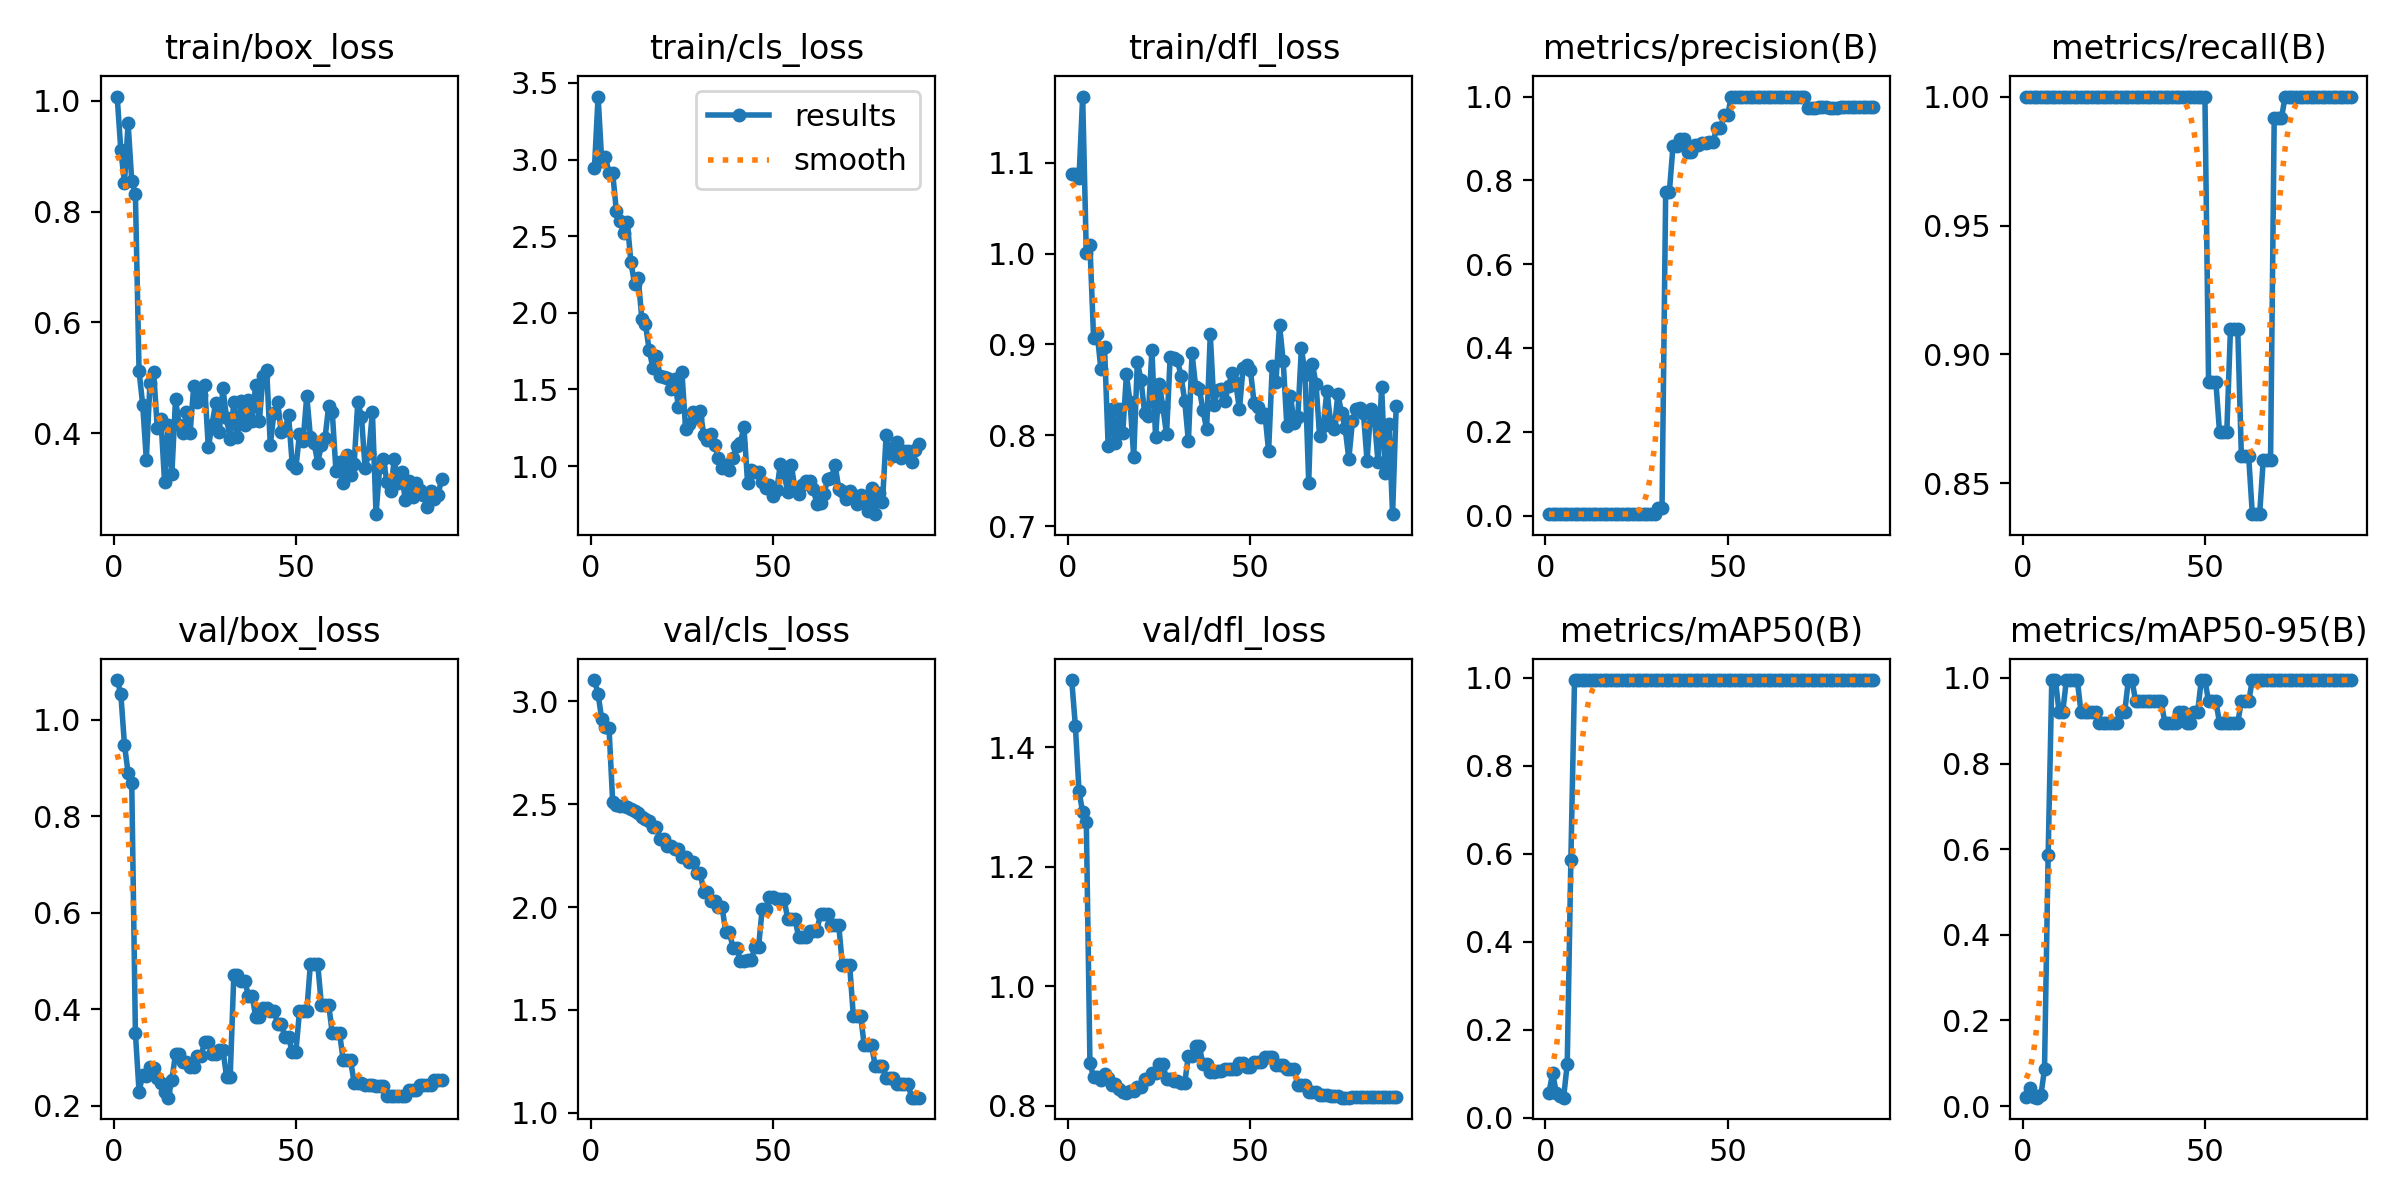

The file beside this chart, header and first rows:
epoch, time, train/box_loss, train/cls_loss, train/dfl_loss, metrics/precision(B), metrics/recall(B), metrics/mAP50(B), metrics/mAP50-95(B), val/box_loss, val/cls_loss, val/dfl_loss, lr/pg0, lr/pg1, lr/pg2
1, 7.501, 1.007, 2.942, 1.088, 0.00333, 1, 0.05758, 0.02206, 1.082, 3.104, 1.512, 0, 0, 0
2, 8.036, 0.9112, 3.411, 1.088, 0.00333, 1, 0.1025, 0.04149, 1.054, 3.036, 1.436, 1.978e-05, 1.978e-05, 1.978e-05
3, 8.588, 0.8517, 2.988, 1.084, 0.00333, 1, 0.05658, 0.02118, 0.9486, 2.914, 1.326, 3.912e-05, 3.912e-05, 3.912e-05
4, 9.08, 0.9591, 3.014, 1.173, 0.00333, 1, 0.04975, 0.01967, 0.8898, 2.876, 1.291, 5.802e-05, 5.802e-05, 5.802e-05
5, 9.525, 0.8548, 2.914, 1.001, 0.00333, 1, 0.04607, 0.02514, 0.8688, 2.871, 1.275, 7.648e-05, 7.648e-05, 7.648e-05
6, 10.26, 0.831, 2.913, 1.009, 0.00333, 1, 0.1223, 0.08558, 0.351, 2.512, 0.8711, 9.45e-05, 9.45e-05, 9.45e-05
7, 10.84, 0.5125, 2.667, 0.907, 0.00333, 1, 0.5859, 0.5859, 0.2296, 2.497, 0.8485, 0.0001121, 0.0001121, 0.0001121
8, 11.43, 0.4515, 2.599, 0.9116, 0.00333, 1, 0.995, 0.995, 0.2635, 2.494, 0.8476, 0.0001292, 0.0001292, 0.0001292
9, 12.01, 0.3529, 2.52, 0.8728, 0.00333, 1, 0.995, 0.995, 0.2611, 2.492, 0.8436, 0.0001459, 0.0001459, 0.0001459
10, 12.61, 0.491, 2.594, 0.8971, 0.00333, 1, 0.995, 0.9203, 0.2801, 2.488, 0.8538, 0.0001622, 0.0001622, 0.0001622
11, 13.46, 0.5102, 2.33, 0.7877, 0.00333, 1, 0.995, 0.9203, 0.2784, 2.477, 0.8463, 0.000178, 0.000178, 0.000178
12, 14.39, 0.4102, 2.189, 0.8288, 0.00333, 1, 0.995, 0.995, 0.2585, 2.465, 0.8347, 0.0001934, 0.0001934, 0.0001934
13, 15.37, 0.4256, 2.227, 0.7916, 0.00333, 1, 0.995, 0.995, 0.2481, 2.456, 0.8365, 0.0002083, 0.0002083, 0.0002083
14, 15.98, 0.3125, 1.96, 0.8288, 0.00333, 1, 0.995, 0.995, 0.2291, 2.439, 0.8286, 0.0002228, 0.0002228, 0.0002228
15, 16.74, 0.4143, 1.924, 0.8027, 0.00333, 1, 0.995, 0.995, 0.2169, 2.429, 0.8231, 0.0002369, 0.0002369, 0.0002369
16, 17.36, 0.3265, 1.759, 0.867, 0.00333, 1, 0.995, 0.9203, 0.2537, 2.419, 0.8215, 0.0002505, 0.0002505, 0.0002505
17, 17.94, 0.4618, 1.643, 0.8365, 0.00333, 1, 0.995, 0.9203, 0.3075, 2.39, 0.8253, 0.0002637, 0.0002637, 0.0002637
18, 18.5, 0.4156, 1.717, 0.7762, 0.00333, 1, 0.995, 0.9203, 0.3075, 2.39, 0.8253, 0.0002764, 0.0002764, 0.0002764
19, 19.07, 0.4003, 1.589, 0.881, 0.00333, 1, 0.995, 0.9203, 0.2915, 2.332, 0.8319, 0.0002887, 0.0002887, 0.0002887
20, 19.62, 0.4379, 1.579, 0.8607, 0.00333, 1, 0.995, 0.9203, 0.2915, 2.332, 0.8319, 0.0003006, 0.0003006, 0.0003006
21, 20.18, 0.4006, 1.571, 0.8244, 0.00333, 1, 0.995, 0.8955, 0.28, 2.295, 0.8446, 0.000312, 0.000312, 0.000312
22, 20.76, 0.4856, 1.5, 0.821, 0.00333, 1, 0.995, 0.8955, 0.28, 2.295, 0.8446, 0.000323, 0.000323, 0.000323
23, 21.37, 0.4568, 1.57, 0.8939, 0.00333, 1, 0.995, 0.8955, 0.3025, 2.283, 0.8553, 0.0003335, 0.0003335, 0.0003335
24, 21.87, 0.4689, 1.387, 0.7978, 0.00333, 1, 0.995, 0.8955, 0.3025, 2.283, 0.8553, 0.0003436, 0.0003436, 0.0003436
25, 22.44, 0.4871, 1.611, 0.857, 0.00333, 1, 0.995, 0.8955, 0.3333, 2.242, 0.8697, 0.0003533, 0.0003533, 0.0003533
26, 22.98, 0.3746, 1.245, 0.8312, 0.00333, 1, 0.995, 0.8955, 0.3333, 2.242, 0.8697, 0.0003625, 0.0003625, 0.0003625
27, 23.56, 0.4155, 1.272, 0.801, 0.00333, 1, 0.995, 0.9203, 0.3076, 2.217, 0.845, 0.0003713, 0.0003713, 0.0003713
28, 24.08, 0.454, 1.354, 0.886, 0.00333, 1, 0.995, 0.9203, 0.3076, 2.217, 0.845, 0.0003796, 0.0003796, 0.0003796
29, 24.68, 0.4017, 1.312, 0.8852, 0.00333, 1, 0.995, 0.995, 0.3162, 2.166, 0.8417, 0.0003875, 0.0003875, 0.0003875
30, 25.24, 0.4812, 1.361, 0.8826, 0.00333, 1, 0.995, 0.995, 0.3162, 2.166, 0.8417, 0.000395, 0.000395, 0.000395
31, 26.15, 0.4278, 1.2, 0.8651, 0.01688, 1, 0.995, 0.945, 0.2604, 2.073, 0.8386, 0.000402, 0.000402, 0.000402
32, 27.04, 0.3893, 1.173, 0.8376, 0.01688, 1, 0.995, 0.945, 0.2604, 2.073, 0.8386, 0.0004086, 0.0004086, 0.0004086
33, 27.98, 0.4557, 1.211, 0.7933, 0.7712, 1, 0.995, 0.945, 0.472, 2.031, 0.884, 0.0004147, 0.0004147, 0.0004147
34, 28.57, 0.3927, 1.138, 0.8901, 0.7712, 1, 0.995, 0.945, 0.472, 2.031, 0.884, 0.0004204, 0.0004204, 0.0004204
35, 29.17, 0.458, 1.05, 0.853, 0.8808, 1, 0.995, 0.945, 0.4589, 2, 0.8995, 0.0004257, 0.0004257, 0.0004257
36, 29.71, 0.4147, 0.9852, 0.851, 0.8808, 1, 0.995, 0.945, 0.4589, 2, 0.8995, 0.0004305, 0.0004305, 0.0004305
37, 30.31, 0.4611, 1.007, 0.8277, 0.8985, 1, 0.995, 0.945, 0.4283, 1.881, 0.8693, 0.0004349, 0.0004349, 0.0004349
38, 30.87, 0.4225, 0.974, 0.8066, 0.8985, 1, 0.995, 0.945, 0.4283, 1.881, 0.8693, 0.0004388, 0.0004388, 0.0004388
39, 31.47, 0.4878, 1.055, 0.9112, 0.8683, 1, 0.995, 0.8955, 0.3848, 1.801, 0.8574, 0.0004423, 0.0004423, 0.0004423
40, 32, 0.4225, 1.132, 0.8328, 0.8683, 1, 0.995, 0.8955, 0.3848, 1.801, 0.8574, 0.0004454, 0.0004454, 0.0004454
41, 32.6, 0.5036, 1.148, 0.8499, 0.8853, 1, 0.995, 0.8955, 0.4029, 1.739, 0.8586, 0.000448, 0.000448, 0.000448
42, 33.16, 0.5144, 1.256, 0.8514, 0.8853, 1, 0.995, 0.8955, 0.4029, 1.739, 0.8586, 0.0004502, 0.0004502, 0.0004502
43, 33.71, 0.3794, 0.891, 0.8377, 0.8902, 1, 0.995, 0.9203, 0.3966, 1.744, 0.8622, 0.0004519, 0.0004519, 0.0004519
44, 34.27, 0.4364, 0.9716, 0.8543, 0.8902, 1, 0.995, 0.9203, 0.3966, 1.744, 0.8622, 0.0004532, 0.0004532, 0.0004532
45, 34.87, 0.4572, 0.9597, 0.8687, 0.8918, 1, 0.995, 0.8955, 0.3701, 1.804, 0.862, 0.0004541, 0.0004541, 0.0004541
46, 35.46, 0.402, 0.9597, 0.8572, 0.8918, 1, 0.995, 0.8955, 0.3701, 1.804, 0.862, 0.0004545, 0.0004545, 0.0004545
47, 36.04, 0.4057, 0.8932, 0.8286, 0.9245, 1, 0.995, 0.9203, 0.343, 1.99, 0.8722, 0.0004545, 0.0004545, 0.0004545
48, 36.59, 0.4326, 0.8563, 0.8745, 0.9245, 1, 0.995, 0.9203, 0.343, 1.99, 0.8722, 0.000454, 0.000454, 0.000454
49, 37.17, 0.3456, 0.8781, 0.8777, 0.9554, 1, 0.995, 0.995, 0.3109, 2.05, 0.8655, 0.0004531, 0.0004531, 0.0004531
50, 37.75, 0.3368, 0.8073, 0.8722, 0.9554, 1, 0.995, 0.995, 0.3109, 2.05, 0.8655, 0.0004518, 0.0004518, 0.0004518
51, 38.53, 0.399, 0.8412, 0.8361, 1, 0.8893, 0.995, 0.945, 0.3957, 2.041, 0.8733, 0.00045, 0.00045, 0.00045
52, 39.35, 0.3862, 1.015, 0.8315, 1, 0.8893, 0.995, 0.945, 0.3957, 2.041, 0.8733, 0.0004478, 0.0004478, 0.0004478
53, 40.3, 0.4678, 0.9577, 0.8201, 1, 0.8893, 0.995, 0.945, 0.3957, 2.041, 0.8733, 0.0004451, 0.0004451, 0.0004451
54, 41.08, 0.3935, 0.8282, 0.8233, 1, 0.87, 0.995, 0.8955, 0.4946, 1.941, 0.8821, 0.000442, 0.000442, 0.000442
55, 41.66, 0.3827, 1.008, 0.7826, 1, 0.87, 0.995, 0.8955, 0.4946, 1.941, 0.8821, 0.0004385, 0.0004385, 0.0004385
56, 42.18, 0.3471, 0.848, 0.876, 1, 0.87, 0.995, 0.8955, 0.4946, 1.941, 0.8821, 0.0004345, 0.0004345, 0.0004345
57, 42.75, 0.3782, 0.818, 0.8584, 1, 0.9097, 0.995, 0.8955, 0.4096, 1.856, 0.8687, 0.0004301, 0.0004301, 0.0004301
58, 43.3, 0.3909, 0.8756, 0.921, 1, 0.9097, 0.995, 0.8955, 0.4096, 1.856, 0.8687, 0.0004252, 0.0004252, 0.0004252
59, 43.83, 0.4487, 0.9003, 0.882, 1, 0.9097, 0.995, 0.8955, 0.4096, 1.856, 0.8687, 0.0004199, 0.0004199, 0.0004199
60, 44.4, 0.4378, 0.8994, 0.8108, 1, 0.8604, 0.995, 0.945, 0.3504, 1.883, 0.861, 0.0004142, 0.0004142, 0.0004142
... 30 more rows
